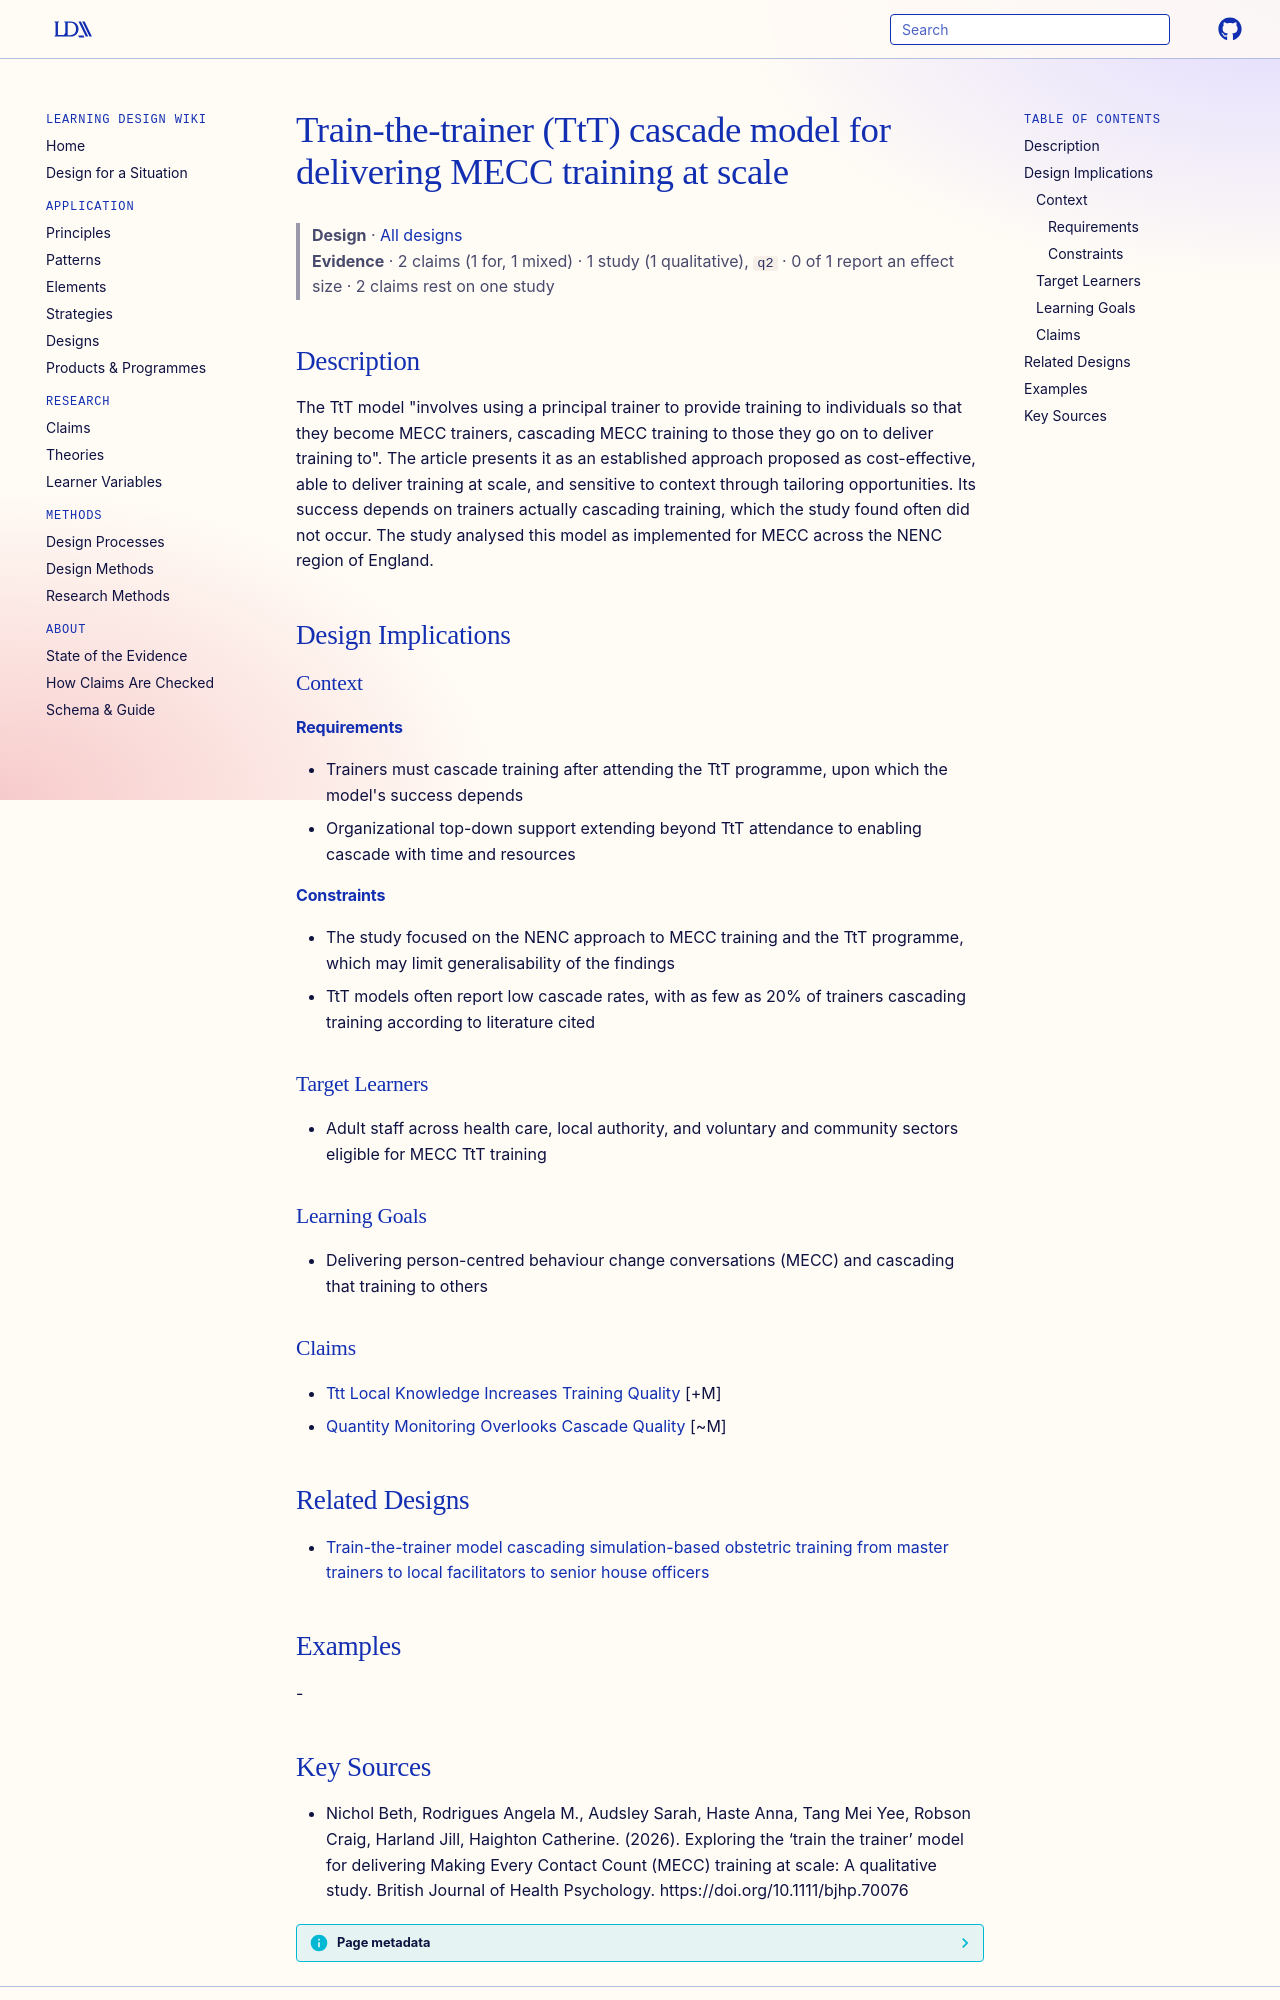

repository: Learning-Design-Alliance/learning-wiki · page: designs/ttt-cascade-model-mecc-at-scale/index.html · generator: mkdocs

---
type: design
id: ttt-cascade-model-mecc-at-scale
title: Train-the-trainer (TtT) cascade model for delivering MECC training at scale
description: "The TtT model \"involves using a principal trainer to provide training to individuals so that they become MECC trainers, cascading MECC training to those they go on to deliver training to\"."
status: review
generated:
  by: "process:settle-candidates"
  at: 2026-11-05
sources:
  - id: nichol-beth-2026
    resource: "https://doi.org/10.1111/bjhp.70076"
    title: "Nichol Beth, Rodrigues Angela M., Audsley Sarah, Haste Anna, Tang Mei Yee, Robson Craig, Harland Jill, Haighton Catherine. (2026). Exploring the ‘train the trainer’ model for delivering Making Every Contact Count (MECC) training at scale: A qualitative study. British Journal of Health Psychology. https://doi.org/10.1111/bjhp.70076"
    author: Nichol Beth, Rodrigues Angela M., Audsley Sarah, Haste Anna, Tang Mei Yee, Robson Craig, Harland Jill, Haighton Catherine
---

# Train-the-trainer (TtT) cascade model for delivering MECC training at scale

> **Design** · [All designs](index.md)
> **Evidence** · 2 claims (1 for, 1 mixed) · 1 study (1 qualitative), `q2` · 0 of 1 report an effect size · 2 claims rest on one study

## Description
The TtT model "involves using a principal trainer to provide training to individuals so that they become MECC trainers, cascading MECC training to those they go on to deliver training to". The article presents it as an established approach proposed as cost-effective, able to deliver training at scale, and sensitive to context through tailoring opportunities. Its success depends on trainers actually cascading training, which the study found often did not occur. The study analysed this model as implemented for MECC across the NENC region of England.

## Design Implications

### Context
#### Requirements
- Trainers must cascade training after attending the TtT programme, upon which the model's success depends
- Organizational top-down support extending beyond TtT attendance to enabling cascade with time and resources
#### Constraints
- The study focused on the NENC approach to MECC training and the TtT programme, which may limit generalisability of the findings
- TtT models often report low cascade rates, with as few as 20% of trainers cascading training according to literature cited

### Target Learners
- Adult staff across health care, local authority, and voluntary and community sectors eligible for MECC TtT training

### Learning Goals
- Delivering person-centred behaviour change conversations (MECC) and cascading that training to others

### Claims
- [Ttt Local Knowledge Increases Training Quality](../claims/ttt-local-knowledge-increases-training-quality.md) [+M]
- [Quantity Monitoring Overlooks Cascade Quality](../claims/quantity-monitoring-overlooks-cascade-quality.md) [~M]

## Related Designs

- [Train-the-trainer model cascading simulation-based obstetric training from master trainers to local facilitators to senior house officers](train-the-trainer-obstetric-simulation-cascade.md)

## Examples
-
